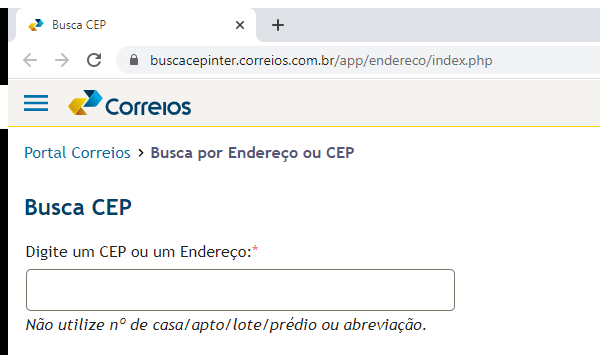
Task: Objetivo de solicitar um Endereço ou CEP ao usuário e buscar no site dos Correios e trazer o resultado.
Workflow: Correios_Verifica_Site_Correto

Step 1: Attach Browser 'Browser  Busca CEP' in window 'Busca CEP' (chrome.exe)

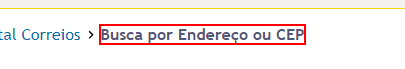
Step 2: find the text
